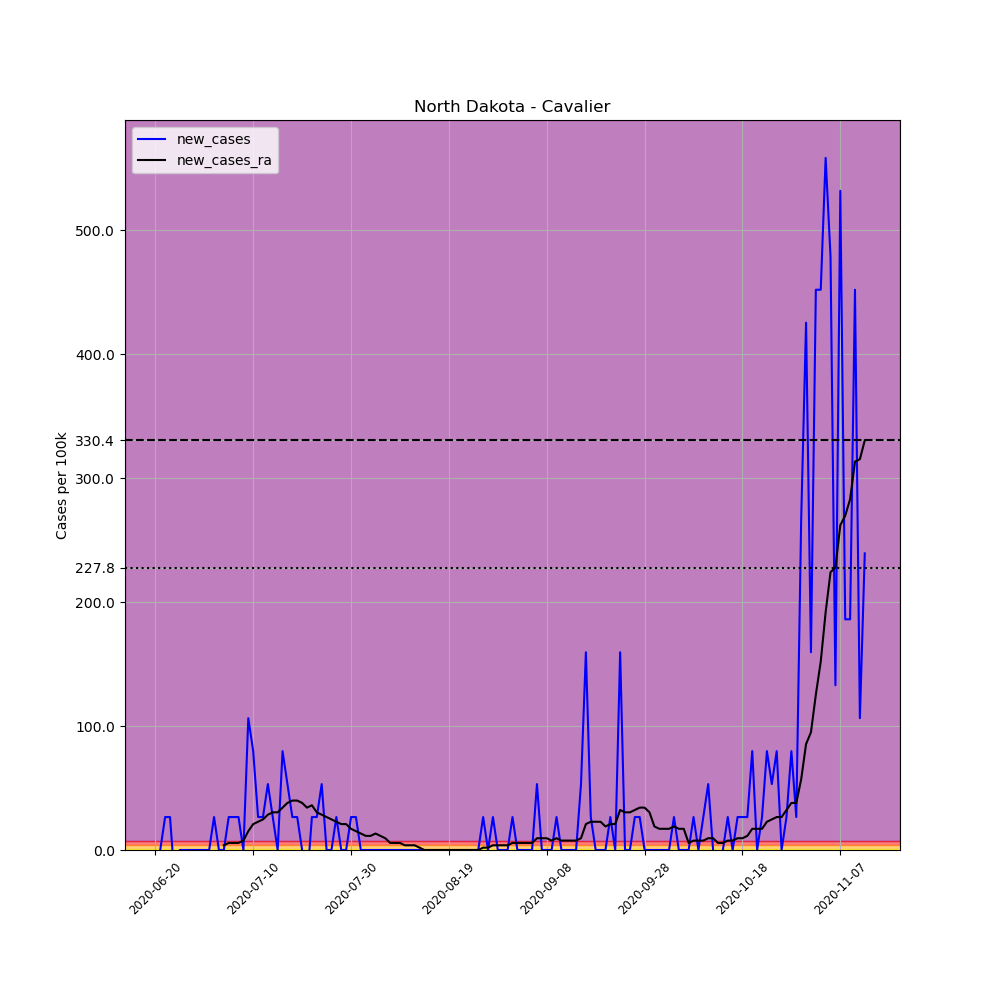

The table this chart was drawn from, first rows:
, date, county, state, fips, cases, deaths, COUNTY, STNAME, CTYNAME, POPESTIMATE2019, per_100k, new_cases, new_cases_ra
689130, 2020-06-20, Cavalier, North Dakota, 38019, 1, 0, 19, North Dakota, Cavalier, 3762, 26.58, , 
689131, 2020-06-21, Cavalier, North Dakota, 38019, 1, 0, 19, North Dakota, Cavalier, 3762, 26.58, 0.0, 
689132, 2020-06-22, Cavalier, North Dakota, 38019, 2, 0, 19, North Dakota, Cavalier, 3762, 53.16, 26.58, 
689133, 2020-06-23, Cavalier, North Dakota, 38019, 3, 0, 19, North Dakota, Cavalier, 3762, 79.74, 26.58, 
689134, 2020-06-24, Cavalier, North Dakota, 38019, 2, 0, 19, North Dakota, Cavalier, 3762, 53.16, -26.58, 
689135, 2020-06-25, Cavalier, North Dakota, 38019, 2, 0, 19, North Dakota, Cavalier, 3762, 53.16, 0.0, 
689136, 2020-06-26, Cavalier, North Dakota, 38019, 2, 0, 19, North Dakota, Cavalier, 3762, 53.16, 0.0, 
689137, 2020-06-27, Cavalier, North Dakota, 38019, 2, 0, 19, North Dakota, Cavalier, 3762, 53.16, 0.0, 
689138, 2020-06-28, Cavalier, North Dakota, 38019, 2, 0, 19, North Dakota, Cavalier, 3762, 53.16, 0.0, 
689139, 2020-06-29, Cavalier, North Dakota, 38019, 2, 0, 19, North Dakota, Cavalier, 3762, 53.16, 0.0, 
689140, 2020-06-30, Cavalier, North Dakota, 38019, 2, 0, 19, North Dakota, Cavalier, 3762, 53.16, 0.0, 
689141, 2020-07-01, Cavalier, North Dakota, 38019, 2, 0, 19, North Dakota, Cavalier, 3762, 53.16, 0.0, 
689142, 2020-07-02, Cavalier, North Dakota, 38019, 3, 0, 19, North Dakota, Cavalier, 3762, 79.74, 26.58, 
689143, 2020-07-03, Cavalier, North Dakota, 38019, 3, 0, 19, North Dakota, Cavalier, 3762, 79.74, 0.0, 
689144, 2020-07-04, Cavalier, North Dakota, 38019, 3, 0, 19, North Dakota, Cavalier, 3762, 79.74, 0.0, 3.797
689145, 2020-07-05, Cavalier, North Dakota, 38019, 4, 0, 19, North Dakota, Cavalier, 3762, 106.3, 26.58, 5.696
689146, 2020-07-06, Cavalier, North Dakota, 38019, 5, 0, 19, North Dakota, Cavalier, 3762, 132.9, 26.58, 5.696
689147, 2020-07-07, Cavalier, North Dakota, 38019, 6, 0, 19, North Dakota, Cavalier, 3762, 159.5, 26.58, 5.696
689148, 2020-07-08, Cavalier, North Dakota, 38019, 6, 0, 19, North Dakota, Cavalier, 3762, 159.5, 0.0, 7.595
689149, 2020-07-09, Cavalier, North Dakota, 38019, 10, 0, 19, North Dakota, Cavalier, 3762, 265.8, 106.3, 15.19
689150, 2020-07-10, Cavalier, North Dakota, 38019, 13, 0, 19, North Dakota, Cavalier, 3762, 345.6, 79.74, 20.89
689151, 2020-07-11, Cavalier, North Dakota, 38019, 14, 0, 19, North Dakota, Cavalier, 3762, 372.1, 26.58, 22.78
689152, 2020-07-12, Cavalier, North Dakota, 38019, 15, 0, 19, North Dakota, Cavalier, 3762, 398.7, 26.58, 24.68
689153, 2020-07-13, Cavalier, North Dakota, 38019, 17, 0, 19, North Dakota, Cavalier, 3762, 451.9, 53.16, 28.48
689154, 2020-07-14, Cavalier, North Dakota, 38019, 18, 0, 19, North Dakota, Cavalier, 3762, 478.5, 26.58, 30.38
689155, 2020-07-15, Cavalier, North Dakota, 38019, 18, 0, 19, North Dakota, Cavalier, 3762, 478.5, 0.0, 30.38
689156, 2020-07-16, Cavalier, North Dakota, 38019, 21, 0, 19, North Dakota, Cavalier, 3762, 558.2, 79.74, 34.18
689157, 2020-07-17, Cavalier, North Dakota, 38019, 23, 0, 19, North Dakota, Cavalier, 3762, 611.4, 53.16, 37.97
689158, 2020-07-18, Cavalier, North Dakota, 38019, 24, 0, 19, North Dakota, Cavalier, 3762, 638, 26.58, 39.87
689159, 2020-07-19, Cavalier, North Dakota, 38019, 25, 0, 19, North Dakota, Cavalier, 3762, 664.5, 26.58, 39.87
689160, 2020-07-20, Cavalier, North Dakota, 38019, 25, 0, 19, North Dakota, Cavalier, 3762, 664.5, 0.0, 37.97
689161, 2020-07-21, Cavalier, North Dakota, 38019, 24, 0, 19, North Dakota, Cavalier, 3762, 638, -26.58, 34.18
689162, 2020-07-22, Cavalier, North Dakota, 38019, 25, 0, 19, North Dakota, Cavalier, 3762, 664.5, 26.58, 36.08
689163, 2020-07-23, Cavalier, North Dakota, 38019, 26, 0, 19, North Dakota, Cavalier, 3762, 691.1, 26.58, 30.38
689164, 2020-07-24, Cavalier, North Dakota, 38019, 28, 0, 19, North Dakota, Cavalier, 3762, 744.3, 53.16, 28.48
689165, 2020-07-25, Cavalier, North Dakota, 38019, 28, 0, 19, North Dakota, Cavalier, 3762, 744.3, 0.0, 26.58
689166, 2020-07-26, Cavalier, North Dakota, 38019, 28, 0, 19, North Dakota, Cavalier, 3762, 744.3, 0.0, 24.68
689167, 2020-07-27, Cavalier, North Dakota, 38019, 29, 0, 19, North Dakota, Cavalier, 3762, 770.9, 26.58, 22.78
689168, 2020-07-28, Cavalier, North Dakota, 38019, 29, 0, 19, North Dakota, Cavalier, 3762, 770.9, 0.0, 20.89
689169, 2020-07-29, Cavalier, North Dakota, 38019, 29, 0, 19, North Dakota, Cavalier, 3762, 770.9, 0.0, 20.89
689170, 2020-07-30, Cavalier, North Dakota, 38019, 30, 0, 19, North Dakota, Cavalier, 3762, 797.4, 26.58, 17.09
689171, 2020-07-31, Cavalier, North Dakota, 38019, 31, 0, 19, North Dakota, Cavalier, 3762, 824, 26.58, 15.19
689172, 2020-08-01, Cavalier, North Dakota, 38019, 31, 0, 19, North Dakota, Cavalier, 3762, 824, 0.0, 13.29
689173, 2020-08-02, Cavalier, North Dakota, 38019, 31, 0, 19, North Dakota, Cavalier, 3762, 824, 0.0, 11.39
689174, 2020-08-03, Cavalier, North Dakota, 38019, 31, 0, 19, North Dakota, Cavalier, 3762, 824, 0.0, 11.39
689175, 2020-08-04, Cavalier, North Dakota, 38019, 31, 0, 19, North Dakota, Cavalier, 3762, 824, 0.0, 13.29
689176, 2020-08-05, Cavalier, North Dakota, 38019, 31, 0, 19, North Dakota, Cavalier, 3762, 824, 0.0, 11.39
689177, 2020-08-06, Cavalier, North Dakota, 38019, 31, 0, 19, North Dakota, Cavalier, 3762, 824, 0.0, 9.493
689178, 2020-08-07, Cavalier, North Dakota, 38019, 31, 0, 19, North Dakota, Cavalier, 3762, 824, 0.0, 5.696
689179, 2020-08-08, Cavalier, North Dakota, 38019, 31, 0, 19, North Dakota, Cavalier, 3762, 824, 0.0, 5.696
689180, 2020-08-09, Cavalier, North Dakota, 38019, 31, 0, 19, North Dakota, Cavalier, 3762, 824, 0.0, 5.696
689181, 2020-08-10, Cavalier, North Dakota, 38019, 31, 0, 19, North Dakota, Cavalier, 3762, 824, 0.0, 3.797
689182, 2020-08-11, Cavalier, North Dakota, 38019, 31, 0, 19, North Dakota, Cavalier, 3762, 824, 0.0, 3.797
689183, 2020-08-12, Cavalier, North Dakota, 38019, 31, 0, 19, North Dakota, Cavalier, 3762, 824, 0.0, 3.797
689184, 2020-08-13, Cavalier, North Dakota, 38019, 31, 0, 19, North Dakota, Cavalier, 3762, 824, 0.0, 1.899
689185, 2020-08-14, Cavalier, North Dakota, 38019, 31, 0, 19, North Dakota, Cavalier, 3762, 824, 0.0, 4.0602442043434294e-15
689186, 2020-08-15, Cavalier, North Dakota, 38019, 31, 0, 19, North Dakota, Cavalier, 3762, 824, 0.0, 4.0602442043434294e-15
689187, 2020-08-16, Cavalier, North Dakota, 38019, 31, 0, 19, North Dakota, Cavalier, 3762, 824, 0.0, 4.0602442043434294e-15
689188, 2020-08-17, Cavalier, North Dakota, 38019, 31, 0, 19, North Dakota, Cavalier, 3762, 824, 0.0, 4.0602442043434294e-15
689189, 2020-08-18, Cavalier, North Dakota, 38019, 31, 0, 19, North Dakota, Cavalier, 3762, 824, 0.0, 4.0602442043434294e-15
... 86 more rows
